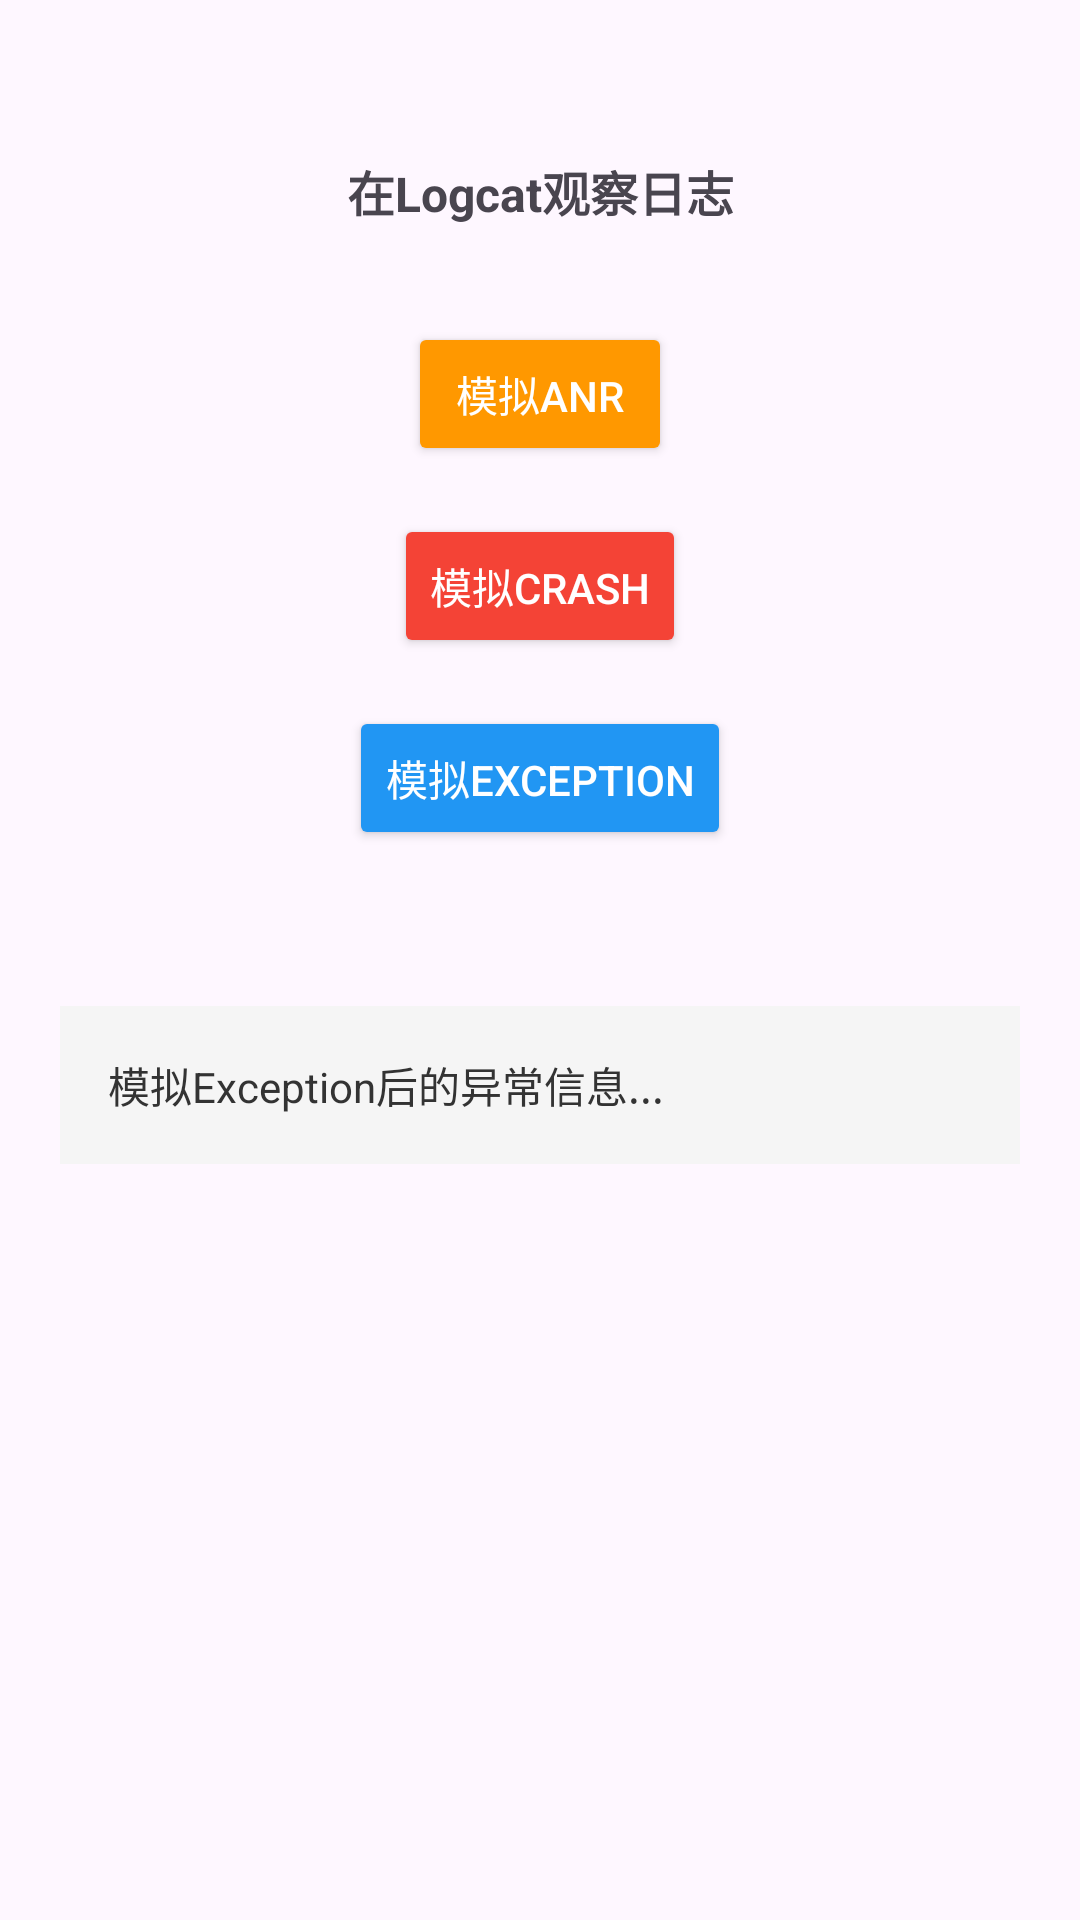

The Android layout XML behind this screen, and the referenced resources:
<!-- AndroidManifest.xml: application theme Theme.AndroidDemoLog -->
<!-- res/layout/activity_exception.xml -->
<?xml version="1.0" encoding="utf-8"?>
<androidx.constraintlayout.widget.ConstraintLayout xmlns:android="http://schemas.android.com/apk/res/android"
    android:layout_width="match_parent"
    android:layout_height="match_parent"
    xmlns:app="http://schemas.android.com/apk/res-auto"
    xmlns:tools="http://schemas.android.com/tools"
    android:orientation="vertical"
    android:gravity="center"
    android:padding="20dp"
    tools:context=".ExceptionActivity">


    <TextView
        android:id="@+id/tv_title"
        android:layout_width="wrap_content"
        android:layout_height="wrap_content"
        android:text="在Logcat观察日志"
        android:textSize="16sp"
        android:textStyle="bold"
        app:layout_constraintEnd_toEndOf="parent"
        app:layout_constraintStart_toStartOf="parent"
        app:layout_constraintTop_toTopOf="parent"
        android:layout_marginTop="32dp" />

    <Button
        android:id="@+id/btn_anr"
        android:layout_width="wrap_content"
        android:layout_height="wrap_content"
        android:backgroundTint="#FF9800"
        android:text="模拟ANR"
        android:textColor="@android:color/white"
        app:layout_constraintEnd_toEndOf="parent"
        app:layout_constraintStart_toStartOf="parent"
        app:layout_constraintTop_toBottomOf="@+id/tv_title"
        android:layout_marginTop="32dp" />

    <Button
        android:id="@+id/btn_crash"
        android:layout_width="wrap_content"
        android:layout_height="wrap_content"
        android:backgroundTint="#F44336"
        android:text="模拟Crash"
        android:textColor="@android:color/white"
        app:layout_constraintEnd_toEndOf="parent"
        app:layout_constraintStart_toStartOf="parent"
        app:layout_constraintTop_toBottomOf="@+id/btn_anr"
        android:layout_marginTop="16dp" />

    <Button
        android:id="@+id/btn_exception"
        android:layout_width="wrap_content"
        android:layout_height="wrap_content"
        android:backgroundTint="#2196F3"
        android:text="模拟Exception"
        android:textColor="@android:color/white"
        app:layout_constraintEnd_toEndOf="parent"
        app:layout_constraintStart_toStartOf="parent"
        app:layout_constraintTop_toBottomOf="@+id/btn_crash"
        android:layout_marginTop="16dp" />

    <TextView
        android:id="@+id/tv_exception_info"
        android:layout_width="match_parent"
        android:layout_height="0dp"
        android:layout_marginTop="260dp"
        android:layout_weight="1"
        android:background="#F5F5F5"
        android:padding="16dp"
        android:text="模拟Exception后的异常信息..."
        android:textColor="#333333"
        android:textSize="14sp"
        app:layout_constraintEnd_toEndOf="parent"
        app:layout_constraintHorizontal_bias="0.0"
        app:layout_constraintStart_toStartOf="parent"
        app:layout_constraintTop_toBottomOf="@+id/tv_title" />


</androidx.constraintlayout.widget.ConstraintLayout>
<!-- resources referenced by this layout -->
<resources>
  <style name="Theme.AndroidDemoLog" parent="Base.Theme.AndroidDemoLog" />
  <style name="Base.Theme.AndroidDemoLog" parent="Theme.Material3.DayNight.NoActionBar">
          
          
      </style>
</resources>
